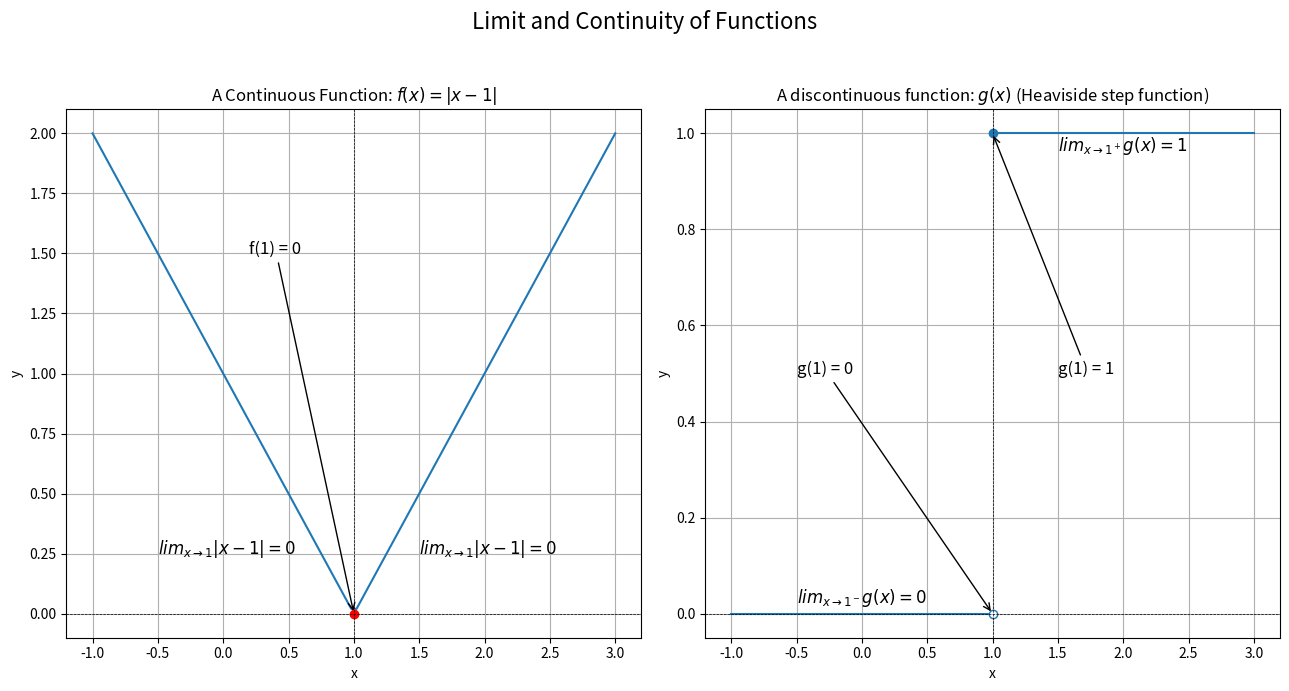

This chart was generated by the following Python code:
import numpy as np
import matplotlib.pyplot as plt

plt.figure(figsize=(13, 7))

# a function that is continuous at x = 1 
plt.subplot(1, 2, 1)

f = lambda x: np.abs(x - 1)
x = np.linspace(-1, 3, 100)
y = f(x)

plt.plot(x, y)
plt.plot(1, 0, 'ro')

plt.annotate('f(1) = 0', xy=(1, 0), xytext=(0.2, 1.5), arrowprops=dict(arrowstyle="->"), fontsize=12)

plt.text(-0.5, 0.25, '$lim_{x \\to 1} |x - 1| = 0$', fontsize=12)
plt.text(1.5, 0.25, '$lim_{x \\to 1} |x - 1| = 0$', fontsize=12)
plt.title('A Continuous Function: $f(x) = |x - 1|$')

# a function that is not continuous at x = 1 (Heaviside step function)
plt.subplot(1, 2, 2)
left, right = x < 1, x >= 1

plt.plot(x[left], np.zeros(left.sum()), color="C0")
plt.plot(x[right], np.ones(right.sum()), color="C0")
plt.plot(1, 0, "o", mfc="white", color="C0")   # open: not attained
plt.plot(1, 1, "o", color="C0")  

plt.annotate('g(1) = 1', xy=(1, 1), xytext=(1.5, 0.5), arrowprops=dict(arrowstyle="->"), fontsize=12)
plt.annotate('g(1) = 0', xy=(1, 0), xytext=(-0.5, 0.5), arrowprops=dict(arrowstyle="->"), fontsize=12)

plt.text(0.5, 0.01, '$lim_{x \\to 1^-} g(x) = 0$', fontsize=12, verticalalignment='bottom', horizontalalignment='right')
plt.text(1.5, 0.95, '$lim_{x \\to 1^+} g(x) = 1$', fontsize=12, verticalalignment='bottom', horizontalalignment='left')
plt.title("A discontinuous function: $g(x)$ (Heaviside step function)")

for ax in plt.gcf().axes:
    ax.axhline(0, color="black", lw=0.5, ls="--")
    ax.axvline(1, color="black", lw=0.5, ls="--")
    ax.set_xlabel("x")
    ax.set_ylabel("y")
    ax.grid(True)

plt.suptitle("Limit and Continuity of Functions", fontsize=16)
plt.tight_layout(rect=[0, 0, 1, 0.95])
plt.show
